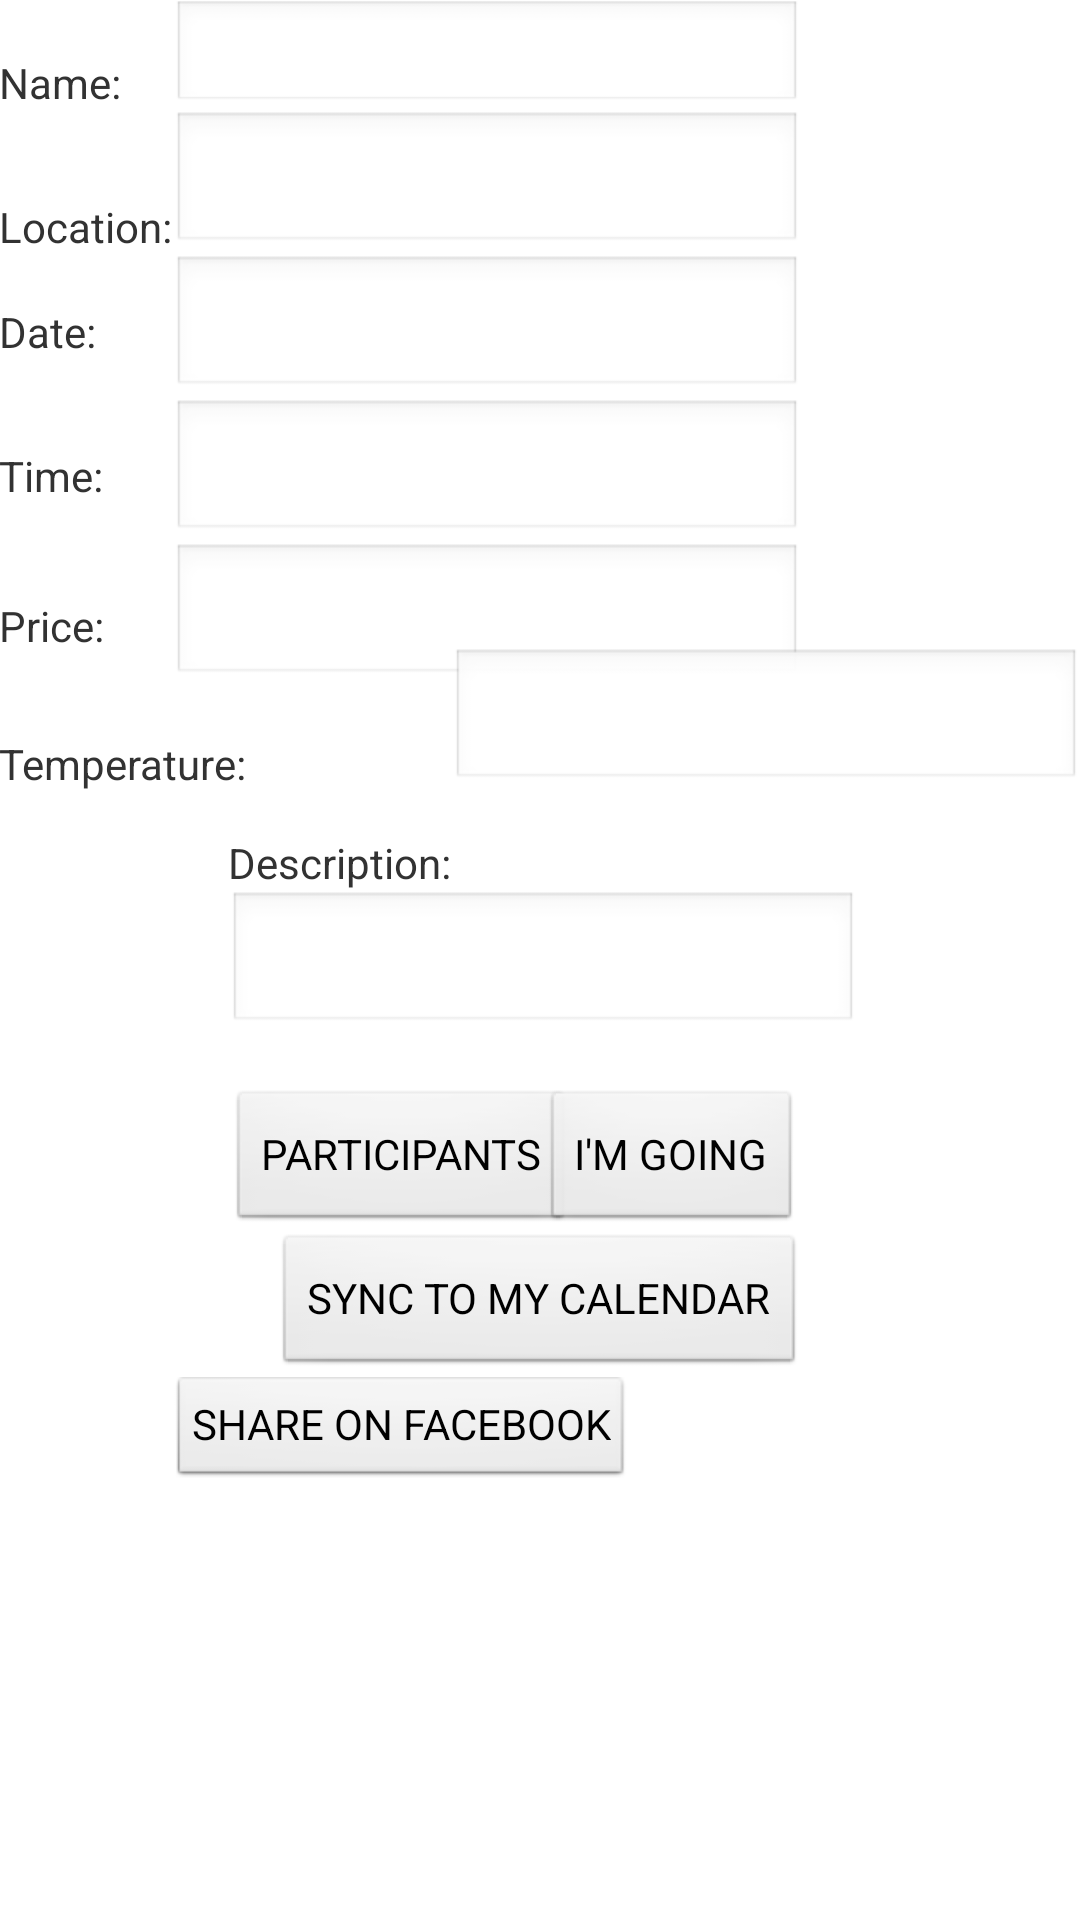

This screen was rendered from an Android layout file. Write that file and the resources it references.
<!-- AndroidManifest.xml: application theme AppTheme -->
<!-- res/layout/activity_details_of_event.xml -->
<RelativeLayout xmlns:android="http://schemas.android.com/apk/res/android"
    xmlns:tools="http://schemas.android.com/tools"
    android:layout_width="match_parent"
    android:layout_height="match_parent"
    android:paddingBottom="@dimen/activity_vertical_margin"
    android:paddingLeft="@dimen/activity_horizontal_margin"
    android:paddingRight="@dimen/activity_horizontal_margin"
    android:paddingTop="@dimen/activity_vertical_margin"
    tools:context="com.example.mywolfpackguide.DetailsOfEvent$PlaceholderFragment" >

    <TextView
        android:id="@+id/textView1"
        android:layout_width="wrap_content"
        android:layout_height="wrap_content"
        android:layout_alignParentLeft="true"
        android:layout_alignParentTop="true"
        android:layout_marginTop="18dp"
        android:text="Name:" />

    <EditText
        android:id="@+id/editText1"
        android:layout_width="wrap_content"
        android:layout_height="wrap_content"
        android:layout_alignBottom="@+id/textView1"
        android:layout_toRightOf="@+id/textView3"
        android:ems="10"
        android:clickable="false" 
        android:cursorVisible="false" 
        android:focusable="false" 
        android:focusableInTouchMode="false" >
		
    </EditText>

    <EditText
        android:id="@+id/editText2"
        android:layout_width="wrap_content"
        android:layout_height="wrap_content"
        android:layout_alignLeft="@+id/editText1"
        android:layout_below="@+id/editText1"
        android:ems="10"
         android:clickable="false" 
        android:cursorVisible="false" 
        android:focusable="false" 
        android:focusableInTouchMode="false" />

    <TextView
        android:id="@+id/textView3"
        android:layout_width="wrap_content"
        android:layout_height="wrap_content"
        android:layout_alignBottom="@+id/editText2"
        android:layout_alignLeft="@+id/textView1"
        android:text="Location:" />

    <TextView
        android:id="@+id/textView4"
        android:layout_width="wrap_content"
        android:layout_height="wrap_content"
        android:layout_alignLeft="@+id/textView3"
        android:layout_below="@+id/textView3"
        android:layout_marginTop="16dp"
        android:text="Date:" />

    <EditText
        android:id="@+id/editText3"
        android:layout_width="wrap_content"
        android:layout_height="wrap_content"
        android:layout_alignLeft="@+id/editText2"
        android:layout_below="@+id/editText2"
        android:ems="10"
        android:inputType="date"
         android:clickable="false" 
        android:cursorVisible="false" 
        android:focusable="false" 
        android:focusableInTouchMode="false" />

    <TextView
        android:id="@+id/textView5"
        android:layout_width="wrap_content"
        android:layout_height="wrap_content"
        android:layout_alignLeft="@+id/textView4"
        android:layout_below="@+id/editText3"
        android:layout_marginTop="16dp"
        android:text="Time:" />

    <TextView
        android:id="@+id/textView6"
        android:layout_width="wrap_content"
        android:layout_height="wrap_content"
        android:layout_alignLeft="@+id/textView5"
        android:layout_below="@+id/editText4"
        android:layout_marginTop="18dp"
        android:text="Price:" />

    <EditText
        android:id="@+id/editText5"
        android:layout_width="wrap_content"
        android:layout_height="wrap_content"
        android:layout_alignLeft="@+id/editText4"
        android:layout_below="@+id/editText4"
        android:ems="10"
        android:inputType="numberDecimal"
         android:clickable="false" 
        android:cursorVisible="false" 
        android:focusable="false" 
        android:focusableInTouchMode="false" />

    <TextView
        android:id="@+id/textView2"
        android:layout_width="wrap_content"
        android:layout_height="wrap_content"
        android:layout_alignLeft="@+id/textView6"
        android:layout_below="@+id/editText5"
        android:layout_marginTop="16dp"
        android:text="Temperature:" />

    <TextView
        android:id="@+id/textView7"
        android:layout_width="wrap_content"
        android:layout_height="wrap_content"
        android:layout_below="@+id/textView2"
        android:layout_marginTop="14dp"
        android:layout_toLeftOf="@+id/editText6"
        android:text="Description:" />

    <EditText
        android:id="@+id/editText4"
        android:layout_width="wrap_content"
        android:layout_height="wrap_content"
        android:layout_alignLeft="@+id/editText3"
        android:layout_below="@+id/editText3"
        android:ems="10"
        android:inputType="time" 
         android:clickable="false" 
        android:cursorVisible="false" 
        android:focusable="false" 
        android:focusableInTouchMode="false"/>

    <EditText
        android:id="@+id/editText6"
        android:layout_width="wrap_content"
        android:layout_height="wrap_content"
        android:layout_above="@+id/textView7"
        android:layout_alignParentRight="true"
        android:ems="10"
         android:clickable="false" 
        android:cursorVisible="false" 
        android:focusable="false" 
        android:focusableInTouchMode="false" />

    <Button
        android:id="@+id/changePassword"
        android:layout_width="wrap_content"
        android:layout_height="wrap_content"
        android:layout_alignLeft="@+id/editText7"
        android:layout_below="@+id/editText7"
        android:layout_marginTop="18dp"
        android:text="PARTICIPANTS" />

    <Button
        android:id="@+id/button2"
        android:layout_width="wrap_content"
        android:layout_height="wrap_content"
        android:layout_alignBaseline="@+id/changePassword"
        android:layout_alignBottom="@+id/changePassword"
        android:layout_alignRight="@+id/editText5"
        android:text="I&apos;M GOING" />

    <Button
        android:id="@+id/button3"
        android:layout_width="wrap_content"
        android:layout_height="wrap_content"
        android:layout_below="@+id/changePassword"
        android:layout_centerHorizontal="true"
        android:text="SYNC TO MY CALENDAR" />

    <EditText
        android:id="@+id/editText7"
        android:layout_width="wrap_content"
        android:layout_height="wrap_content"
        android:layout_alignLeft="@+id/textView7"
        android:layout_below="@+id/textView7"
        android:ems="10"
        android:inputType="textMultiLine"
         android:clickable="false" 
        android:cursorVisible="false" 
        android:focusable="false" 
        android:focusableInTouchMode="false" />

    <Button
        android:id="@+id/button4"
        style="?android:attr/buttonStyleSmall"
        android:layout_width="wrap_content"
        android:layout_height="wrap_content"
        android:layout_alignLeft="@+id/editText5"
        android:layout_below="@+id/button3"
        android:text="SHARE ON FACEBOOK" />
   
</RelativeLayout>
<!-- resources referenced by this layout -->
<resources>
  <style name="AppTheme" parent="AppBaseTheme">
          
      </style>
  <style name="AppBaseTheme" parent="android:Theme.Light">
          
      </style>
</resources>
